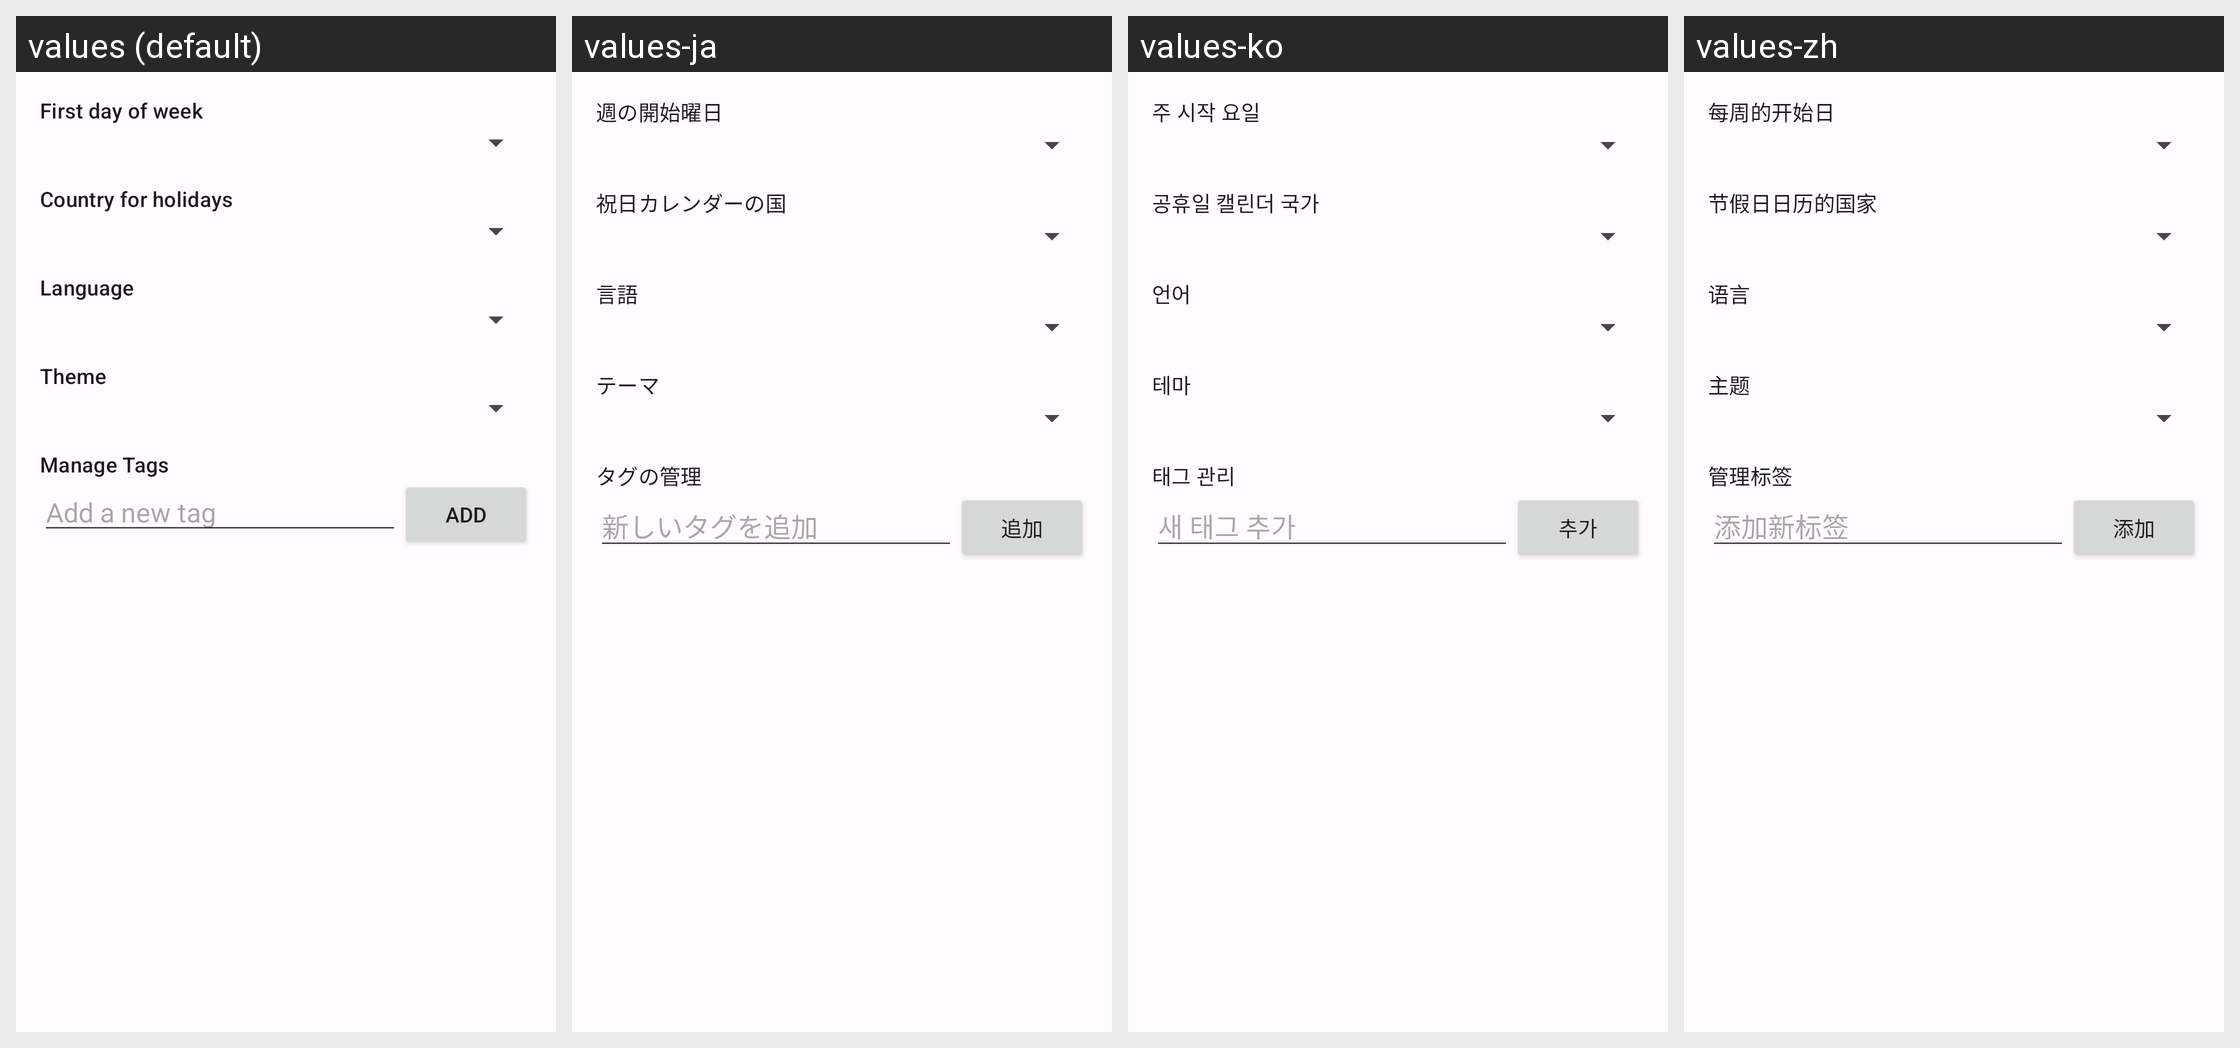

Locale-by-locale string values for the Android screen shown in this grid:
Android screen res/layout/fragment_app_settings.xml rendered under 4 locales, left to right: values (default), values-ja, values-ko, values-zh. Device: Nexus 5 (rendered at 1080×1920; each locale shown at half size, 540×960, under a caption strip naming it); theme Theme.GWSAutoForAndroid.
Strings drawn on this screen, with the default value and each locale's value (text and hints the layout hard-codes, and strings that could not be matched under every locale, appear in the picture but are not listed):

first_day_of_week
  values: First day of week
  values-ja: 週の開始曜日
  values-ko: 주 시작 요일
  values-zh: 每周的开始日

country_for_holidays
  values: Country for holidays
  values-ja: 祝日カレンダーの国
  values-ko: 공휴일 캘린더 국가
  values-zh: 节假日日历的国家

language
  values: Language
  values-ja: 言語
  values-ko: 언어
  values-zh: 语言

theme
  values: Theme
  values-ja: テーマ
  values-ko: 테마
  values-zh: 主题

manage_tags
  values: Manage Tags
  values-ja: タグの管理
  values-ko: 태그 관리
  values-zh: 管理标签

add_a_new_tag
  values: Add a new tag
  values-ja: 新しいタグを追加
  values-ko: 새 태그 추가
  values-zh: 添加新标签

add
  values: Add
  values-ja: 追加
  values-ko: 추가
  values-zh: 添加
